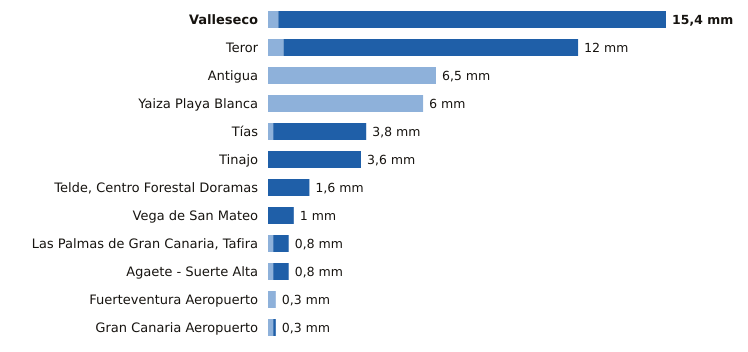

Values plotted in this chart, from the file beside it:
estacion, provincia, indicativo, mm_6_dias_anteriores, mm_hoy, mm_7_dias, horas_de_hoy
Valleseco, Las Palmas, C665T, 0.4, 15.0, 15.4, 19
Teror, Las Palmas, C656V, 0.6, 11.4, 12.0, 19
Antigua, Las Palmas, C248E, 6.5, 0.0, 6.5, 21
Yaiza Playa Blanca, Las Palmas, C019V, 6.0, 0.0, 6.0, 19
Tías, Las Palmas, C018J, 0.2, 3.6, 3.8, 19
Tinajo, Las Palmas, C048W, 0.0, 3.6, 3.6, 19
Telde, Centro Forestal Doramas, Las Palmas, C648N, 0.0, 1.6, 1.6, 20
Vega de San Mateo, Las Palmas, C611E, 0.0, 1.0, 1.0, 21
Las Palmas de Gran Canaria, Tafira, Las Palmas, C658X, 0.2, 0.6, 0.8, 21
Agaete - Suerte Alta, Las Palmas, C668V, 0.2, 0.6, 0.8, 19
Fuerteventura Aeropuerto, Las Palmas, C249I, 0.3, 0.0, 0.3, 20
Gran Canaria Aeropuerto, Las Palmas, C649I, 0.2, 0.1, 0.3, 21
